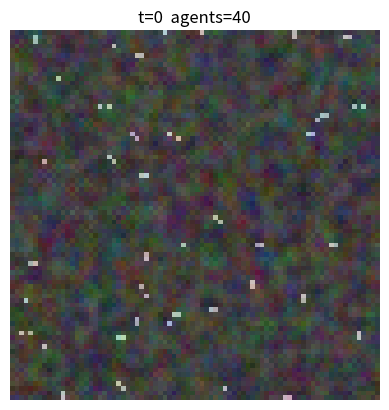

Reproduce this figure in Python.
"""
ethical_field_rgb_agents_B_log.py
----------------------------------
Etap B z poprawioną symetrią gradientów i loggerem CSV.
Kliknięcie = nowy agent. Spacja = pauza/wznowienie.
"""

import numpy as np
import matplotlib.pyplot as plt
from matplotlib import animation
import csv
import os

# --- konfiguracja ---
N = 80
steps = 800
alpha_R, alpha_G, alpha_B = 0.205, 0.201, 0.158
beta = 0.05
gamma = 0.015
agent_speed = 1.0
trail_decay = 0.95

energy_gain = 0.045
energy_loss = 0.012
replicate_threshold = 1.4
death_threshold = 0.15

paused = False

log_interval = 10
log_file = "ethical_field_log.csv"

# --- pola ---
R = np.random.rand(N, N) * 0.5
G = np.random.rand(N, N) * 0.5
B = np.random.rand(N, N) * 0.5
Trail = np.zeros((N, N))

# --- agenci ---
def new_agent(x=None, y=None):
    return {
        "x": np.random.randint(0, N) if x is None else int(x),
        "y": np.random.randint(0, N) if y is None else int(y),
        "w": np.random.dirichlet(np.ones(3)),
        "energy": 1.0,
    }

agents = [new_agent() for _ in range(40)]

# --- logger ---
if os.path.exists(log_file):
    os.remove(log_file)
with open(log_file, "w", newline="") as f:
    writer = csv.writer(f)
    writer.writerow(["step", "n_agents", "mean_energy", "mean_R", "mean_G", "mean_B"])

# --- funkcje pomocnicze ---
def laplacian(M):
    return (
        np.roll(M, 1, 0) + np.roll(M, -1, 0) +
        np.roll(M, 1, 1) + np.roll(M, -1, 1) - 4 * M
    )

def local_gradient(M, x, y):
    """symetryczny gradient centralny"""
    gx = (M[(x+1)%N, y] - M[(x-1)%N, y]) * 0.5
    gy = (M[x, (y+1)%N] - M[x, (y-1)%N]) * 0.5
    return gx, gy

def step(R, G, B, agents, Trail, t):
    # aktualizacja pól
    for M, a in zip([R, G, B], [alpha_R, alpha_G, alpha_B]):
        lap = laplacian(M)
        M += a * lap + beta * (np.random.rand(*M.shape) - 0.5) + gamma * np.random.randn(*M.shape)
        np.clip(M, 0, 1, out=M)

    new_agents = []
    for ag in agents:
        x, y = ag["x"], ag["y"]

        # lokalne gradienty
        grad_Rx, grad_Ry = local_gradient(R, x, y)
        grad_Gx, grad_Gy = local_gradient(G, x, y)
        grad_Bx, grad_By = local_gradient(B, x, y)

        # wektor ruchu wg wag
        dx = ag["w"][0]*grad_Rx + ag["w"][1]*grad_Gx + ag["w"][2]*grad_Bx
        dy = ag["w"][0]*grad_Ry + ag["w"][1]*grad_Gy + ag["w"][2]*grad_By
        norm = np.hypot(dx, dy) + 1e-9
        dx, dy = dx/norm, dy/norm

        # aktualizacja pozycji (dodano losowe odchylenie)
        ag["x"] = int((x + agent_speed*dx + np.random.randn()*0.3) % N)
        ag["y"] = int((y + agent_speed*dy + np.random.randn()*0.3) % N)
        Trail[ag["x"], ag["y"]] = 1.0

        # aktualizacja energii
        local_val = ag["w"][0]*R[ag["x"], ag["y"]] + ag["w"][1]*G[ag["x"], ag["y"]] + ag["w"][2]*B[ag["x"], ag["y"]]
        ag["energy"] += energy_gain * local_val - energy_loss
        ag["energy"] = np.clip(ag["energy"], 0, 2.0)

        # replikacja
        if ag["energy"] > replicate_threshold:
            child = new_agent(ag["x"] + np.random.randint(-1, 2),
                              ag["y"] + np.random.randint(-1, 2))
            child["w"] = np.clip(ag["w"] + np.random.randn(3)*0.05, 0, None)
            child["w"] /= np.sum(child["w"])
            child["energy"] = ag["energy"]/2
            ag["energy"] /= 2
            new_agents.append(child)

        if ag["energy"] > death_threshold:
            new_agents.append(ag)

    Trail *= trail_decay

    # zapis logu
    if t % log_interval == 0:
        with open(log_file, "a", newline="") as f:
            writer = csv.writer(f)
            writer.writerow([
                t,
                len(new_agents),
                np.mean([a["energy"] for a in new_agents]) if new_agents else 0,
                np.mean(R),
                np.mean(G),
                np.mean(B)
            ])
    return R, G, B, new_agents, Trail


# --- wizualizacja ---
fig, ax = plt.subplots()
img = np.zeros((N, N, 3))
im = ax.imshow(img, vmin=0, vmax=1)
ax.set_title("ethical_field_rgb_agents_B (log)")

def update(frame):
    global R, G, B, agents, Trail
    if not paused:
        R, G, B, agents, Trail = step(R, G, B, agents, Trail, frame)
    img[..., 0], img[..., 1], img[..., 2] = R, G, B
    overlay = np.clip(img + Trail[..., None]*0.5, 0, 1)
    im.set_array(overlay)
    ax.set_title(f"t={frame}  agents={len(agents)}")
    return [im]

def on_click(event):
    if event.inaxes == ax:
        agents.append(new_agent(event.ydata, event.xdata))

def on_key(event):
    global paused
    if event.key == " ":
        paused = not paused

fig.canvas.mpl_connect("button_press_event", on_click)
fig.canvas.mpl_connect("key_press_event", on_key)

ani = animation.FuncAnimation(fig, update, frames=steps, interval=40, blit=True)
plt.axis("off")
plt.show()
